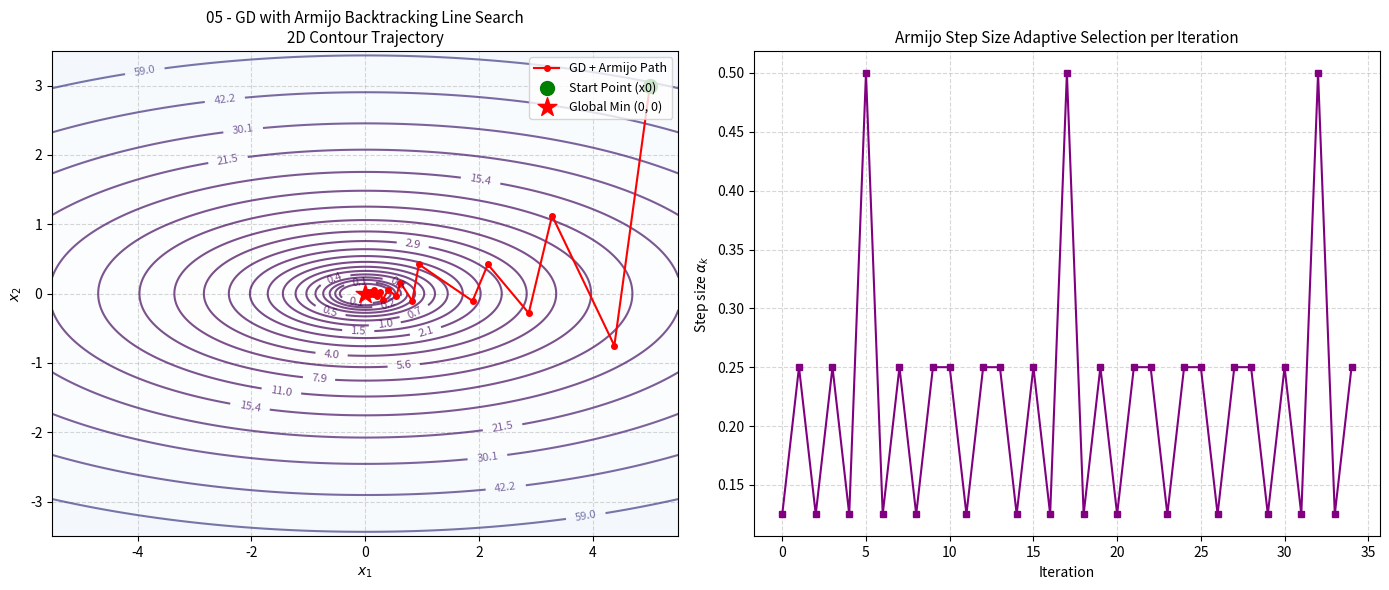

The matplotlib source for this figure:
# Objective: Optimize a function using gradient descent with Armijo backtracking.
# Input: Function, gradient, initial point, and rule parameters.
# Output: Optimized point and objective value.

import os
import matplotlib
matplotlib.use('Agg')
import matplotlib.pyplot as plt
import numpy as np

def objective_function(x):
    """
    Anisotropic Quadratic function: f(x1, x2) = 0.5 * (x1^2 + 10 * x2^2)
    """
    return 0.5 * (x[0]**2 + 10.0 * x[1]**2)

def gradient(x):
    """
    Gradient: grad f(x) = [x1, 10 * x2]
    """
    return np.array([x[0], 10.0 * x[1]], dtype=float)

def armijo_line_search(func, grad_func, x, direction, alpha_init=1.0, c=1e-4, rho=0.5, max_backtrack=50):
    """
    Finds a step size alpha that satisfies the Armijo condition:
        f(x + alpha * d) <= f(x) + c * alpha * grad(f)^T d
    """
    alpha = alpha_init
    f_x = func(x)
    g = grad_func(x)
    directional_deriv = np.dot(g, direction)
    
    for _ in range(max_backtrack):
        x_next = x + alpha * direction
        if func(x_next) <= f_x + c * alpha * directional_deriv:
            return alpha
        alpha *= rho
        
    return alpha

def gradient_descent_armijo(func, grad_func, x0, c=1e-4, rho=0.5, alpha_init=1.0, max_iter=40, tol=1e-6):
    """
    Gradient Descent optimization with Armijo backtracking line search at every iteration.
    """
    x = np.array(x0, dtype=float)
    trajectory = [x.copy()]
    history_f = [func(x)]
    history_alpha = []
    
    print(f"{'Iter':<6}{'x1':<12}{'x2':<12}{'f(x)':<14}{'alpha':<10}{'||grad||':<12}")
    print("-" * 66)
    
    for i in range(max_iter):
        g = grad_func(x)
        g_norm = np.linalg.norm(g)
        
        if g_norm < tol:
            print(f"Converged at iteration {i} (tolerance reached).")
            break
            
        direction = -g
        alpha = armijo_line_search(func, grad_func, x, direction, alpha_init=alpha_init, c=c, rho=rho)
        history_alpha.append(alpha)
        
        if i % 4 == 0 or i == max_iter - 1:
            print(f"{i:<6}{x[0]:<12.4f}{x[1]:<12.4f}{func(x):<14.6f}{alpha:<10.4f}{g_norm:<12.6f}")
            
        x = x + alpha * direction
        trajectory.append(x.copy())
        history_f.append(func(x))
        
    return x, func(x), np.array(trajectory), np.array(history_f), history_alpha

def plot_contour(func, trajectory, history_alpha, save_path="plots/05_gradient_descent_armijo.png"):
    """
    Plot 2D contour representation and step-size adaptation history.
    """
    os.makedirs(os.path.dirname(save_path), exist_ok=True)
    fig, (ax1, ax2) = plt.subplots(1, 2, figsize=(14, 6))
    
    # 1. 2D Contour Plot
    x1_vals = np.linspace(-5.5, 5.5, 400)
    x2_vals = np.linspace(-3.5, 3.5, 400)
    X1, X2 = np.meshgrid(x1_vals, x2_vals)
    Z = 0.5 * (X1**2 + 10.0 * X2**2)
    
    levels = np.logspace(-1, 2.5, 25)
    cs = ax1.contour(X1, X2, Z, levels=levels, cmap="viridis", alpha=0.7)
    ax1.clabel(cs, inline=1, fontsize=8, fmt="%.1f")
    ax1.contourf(X1, X2, Z, levels=levels, cmap="Blues", alpha=0.2)
    
    ax1.plot(trajectory[:, 0], trajectory[:, 1], 'ro-', markersize=4, linewidth=1.5, label='GD + Armijo Path')
    ax1.scatter([trajectory[0, 0]], [trajectory[0, 1]], color='green', s=100, zorder=5, label='Start Point (x0)')
    ax1.scatter([0], [0], color='red', marker='*', s=200, zorder=5, label='Global Min (0, 0)')
    
    ax1.set_title("05 - GD with Armijo Backtracking Line Search\n2D Contour Trajectory", fontsize=11)
    ax1.set_xlabel("$x_1$", fontsize=10)
    ax1.set_ylabel("$x_2$", fontsize=10)
    ax1.grid(True, linestyle="--", alpha=0.5)
    ax1.legend(loc="upper right", fontsize=9)
    
    # 2. Step Size Adaptation History
    ax2.plot(range(len(history_alpha)), history_alpha, 's-', color='purple', linewidth=1.5, markersize=5)
    ax2.set_title("Armijo Step Size Adaptive Selection per Iteration", fontsize=11)
    ax2.set_xlabel("Iteration", fontsize=10)
    ax2.set_ylabel(r"Step size $\alpha_k$", fontsize=10)
    ax2.grid(True, linestyle="--", alpha=0.5)
    
    plt.tight_layout()
    plt.savefig(save_path, dpi=300)
    plt.close()
    print(f"Contour plot saved to: {save_path}")

if __name__ == "__main__":
    initial_point = [5.0, 3.0]
    c_param = 1e-4
    rho_param = 0.5
    alpha_0 = 1.0
    max_iterations = 35
    
    print("=== Algorithm 05: GD with Armijo Backtracking Line Search ===")
    opt_x, opt_f, traj, loss_hist, alpha_hist = gradient_descent_armijo(
        objective_function, 
        gradient, 
        initial_point, 
        c=c_param, 
        rho=rho_param, 
        alpha_init=alpha_0, 
        max_iter=max_iterations
    )
    
    print("-" * 66)
    print(f"Initial Point: {initial_point}")
    print(f"Optimized Point: [{opt_x[0]:.6f}, {opt_x[1]:.6f}]")
    print(f"Optimized Value: {opt_f:.6e}")
    print(f"Total Iterations: {len(traj)-1}")
    
    plot_contour(objective_function, traj, alpha_hist, "plots/05_gradient_descent_armijo.png")
